Photos from the image-classification dataset "resized_256" in the GitHub repository wrooble/Brain_Tumor_MRI. Its 4 classes are: glioma, meningioma, no tumor, pituitary tumor.

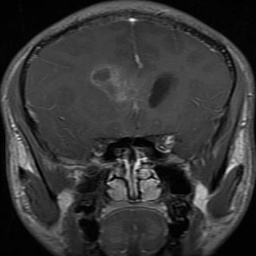
Label: glioma

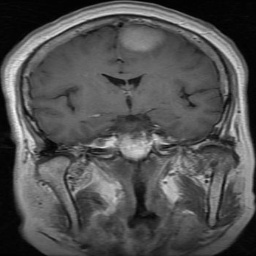
Label: meningioma

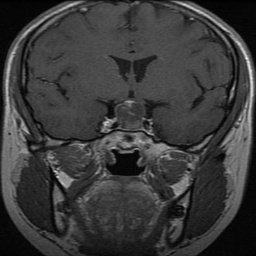
Label: pituitary tumor

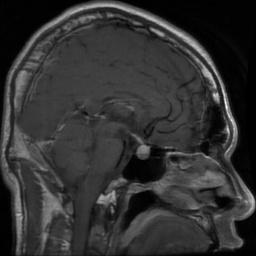
Label: pituitary tumor

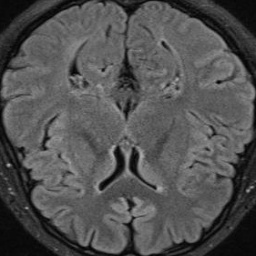
Label: no tumor

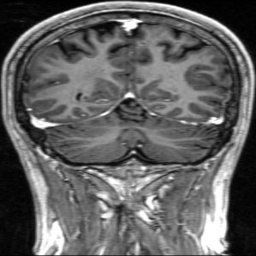
Label: no tumor
